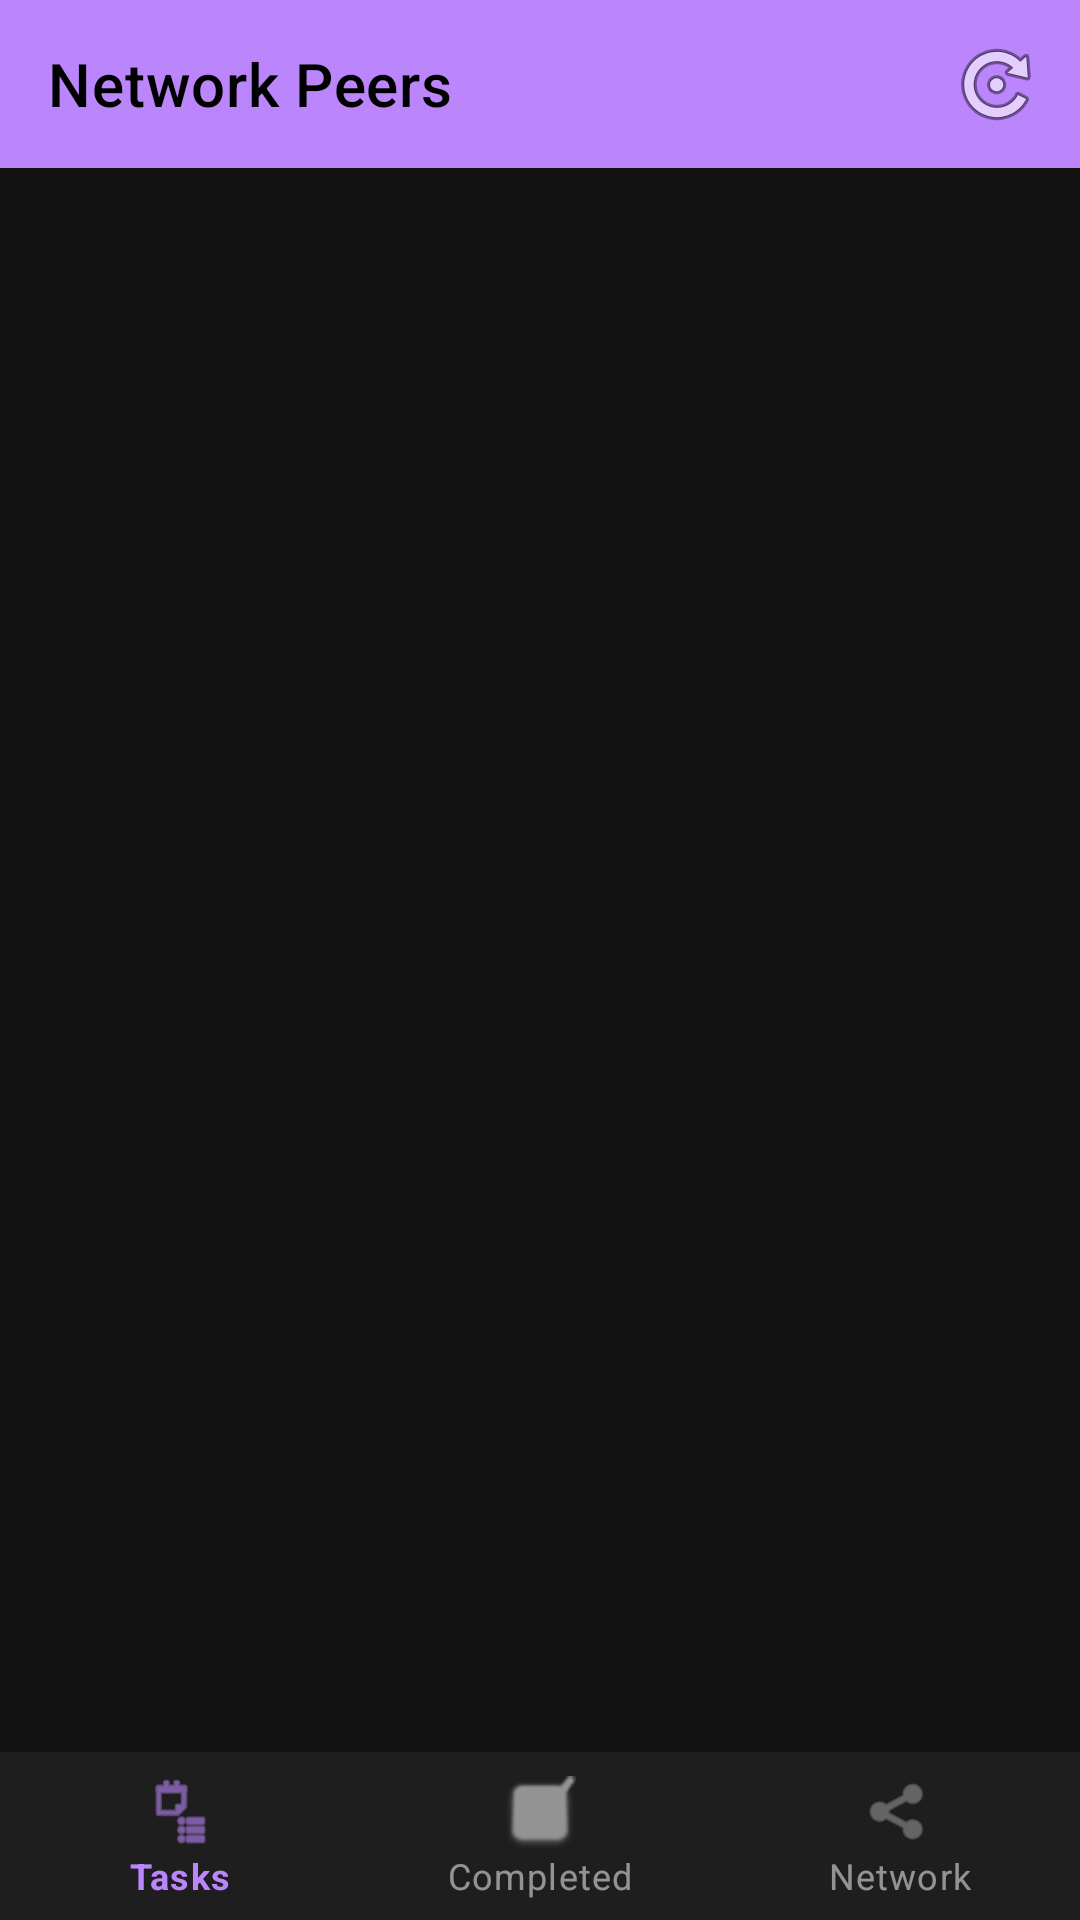

Here is an Android app screen rendered from its layout file. Give the layout XML and the strings, colors and styles it references.
<!-- AndroidManifest.xml: application theme Theme.STodo -->
<!-- res/layout/activity_network.xml -->
<?xml version="1.0" encoding="utf-8"?>
<androidx.constraintlayout.widget.ConstraintLayout xmlns:android="http://schemas.android.com/apk/res/android"
    xmlns:app="http://schemas.android.com/apk/res-auto"
    xmlns:tools="http://schemas.android.com/tools"
    android:layout_width="match_parent"
    android:layout_height="match_parent"
    android:fitsSystemWindows="true"
    tools:context=".NetworkActivity">

    <com.google.android.material.appbar.MaterialToolbar
        android:id="@+id/toolbar"
        android:layout_width="0dp"
        android:layout_height="?attr/actionBarSize"
        android:background="?attr/colorPrimary"
        app:layout_constraintEnd_toEndOf="parent"
        app:layout_constraintStart_toStartOf="parent"
        app:layout_constraintTop_toTopOf="parent"
        app:menu="@menu/network_top_menu"
        app:title="Network Peers"
        app:titleTextColor="?attr/colorOnPrimary" />

    <androidx.recyclerview.widget.RecyclerView
        android:id="@+id/recyclerViewPeers"
        android:layout_width="0dp"
        android:layout_height="0dp"
        app:layout_constraintBottom_toTopOf="@id/bottom_navigation"
        app:layout_constraintEnd_toEndOf="parent"
        app:layout_constraintStart_toStartOf="parent"
        app:layout_constraintTop_toBottomOf="@id/toolbar" />

    <com.google.android.material.bottomnavigation.BottomNavigationView
        android:id="@+id/bottom_navigation"
        android:layout_width="0dp"
        android:layout_height="wrap_content"
        app:layout_constraintBottom_toBottomOf="parent"
        app:layout_constraintEnd_toEndOf="parent"
        app:layout_constraintStart_toStartOf="parent"
        app:menu="@menu/bottom_nav_menu" />

</androidx.constraintlayout.widget.ConstraintLayout>
<!-- resources referenced by this layout -->
<resources>
  <style name="Theme.STodo" parent="Theme.MaterialComponents.DayNight.NoActionBar">
          
          <item name="colorPrimary">@color/dark_primary</item>
          <item name="colorPrimaryVariant">@color/black</item>
          <item name="colorOnPrimary">@color/black</item>
          
          <item name="colorSecondary">@color/dark_secondary</item>
          <item name="colorSecondaryVariant">@color/dark_secondary</item>
          <item name="colorOnSecondary">@color/black</item>
          
          <item name="android:statusBarColor">@color/black</item>
  
          
          <item name="android:windowBackground">@color/dark_background</item>
          <item name="colorSurface">@color/dark_surface</item>
          <item name="android:colorBackground">@color/dark_background</item>
          
          
          <item name="colorOnBackground">@color/dark_on_background</item>
          <item name="colorOnSurface">@color/dark_on_surface</item>
          <item name="android:textColorPrimary">@color/dark_text_primary</item>
          <item name="android:textColorSecondary">@color/dark_text_secondary</item>
      </style>
  <color name="dark_primary">#BB86FC</color>
  <color name="black">#FF000000</color>
  <color name="dark_secondary">#03DAC6</color>
  <color name="dark_background">#121212</color>
  <color name="dark_surface">#1E1E1E</color>
  <color name="dark_on_background">#E1E1E1</color>
  <color name="dark_on_surface">#E1E1E1</color>
  <color name="dark_text_primary">#FFFFFF</color>
  <color name="dark_text_secondary">#B0B0B0</color>
</resources>
